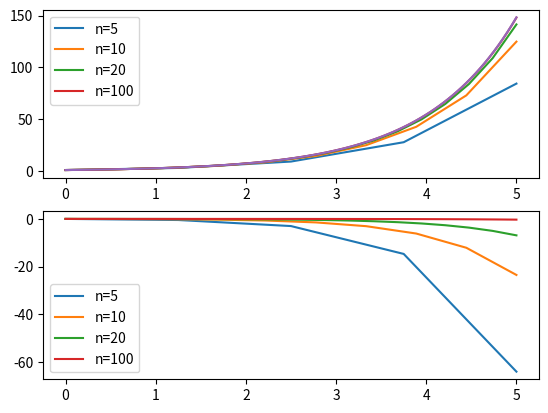

Python code for this plot:
import numpy as np
import matplotlib.pyplot as plt

def RungeKutta2_func(f, u0, t):
    import numpy as np
    n = len(t)
    u = np.zeros(n)
    u[0] = U0

    for k in range(n-1):
        dt = t[k+1] - t[k]
        K1 = dt*f(u[k], t[k])
        K2 = dt*f(u[k] + K1/2, t[k] + 1/2 * dt)
        u[k+1] = u[k] + K2
    return u

def f(u,t):
    return u

U0, T =1, 5

N = [5,10,20,100]
t, u, y = [],[],[]

for n in N:
    t.append(np.linspace(0,T,n))
    u.append(RungeKutta2_func(f, U0, t[-1]))
    y.append(np.exp(t[-1]))

diff = [i-j for i,j in zip(u,y)]

plt.subplot(2,1,1)
for i,j,n in zip(t,u,N):
    plt.plot(i,j, label='n={}'.format(n))
plt.plot(t[-1], y[-1])
plt.legend()

plt.subplot(2,1,2)
for i,j,n in zip(t, diff, N):
    plt.plot(i,j, label='n={}'.format(n))
plt.legend()

plt.show()

'''
siden dt er mindre når n, og når n øker så ser vi på plottet at erroren blir mindre. Vist i subplot 2

python .\RungeKutta2_func.py

to plots, 1. er estimatet, 2. er errorena
'''
